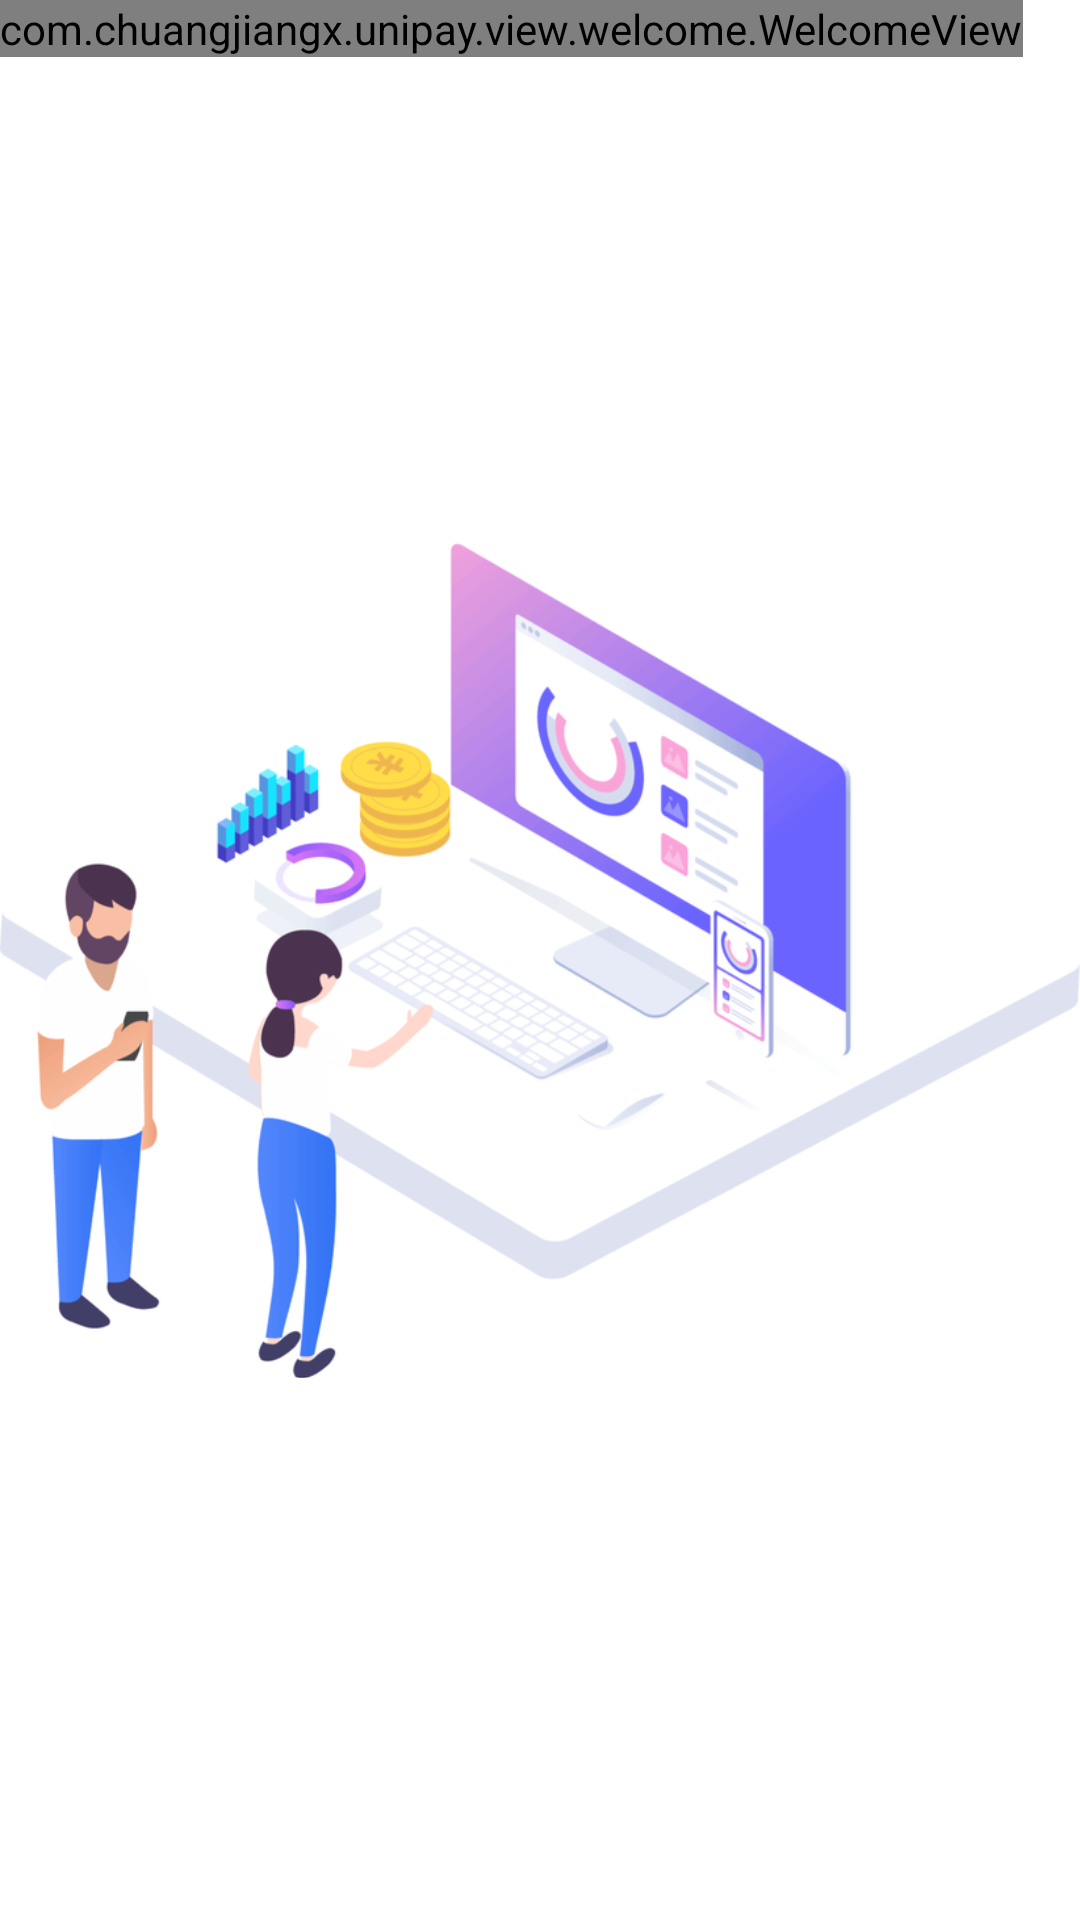

Write the Android layout XML for this screen, with the resource values it uses.
<!-- AndroidManifest.xml: activity theme AppTheme.NoActionBar.White -->
<!-- res/layout/activity_main.xml -->
<?xml version="1.0" encoding="utf-8"?>
<layout xmlns:android="http://schemas.android.com/apk/res/android"
    xmlns:tools="http://schemas.android.com/tools">

    <RelativeLayout
        android:layout_width="match_parent"
        android:layout_height="match_parent"
        tools:context=".main.MainActivity">

        <ImageView
            android:layout_width="wrap_content"
            android:layout_height="wrap_content"
            android:layout_centerInParent="true"
            android:src="@drawable/bmp_main"
            tools:ignore="ContentDescription" />

        <com.chuangjiangx.unipay.view.welcome.WelcomeView
            android:layout_width="wrap_content"
            android:layout_height="wrap_content" />

    </RelativeLayout>
</layout>
<!-- resources referenced by this layout -->
<resources>
  <!-- drawable bmp_main: png bitmap (drawable-hdpi, 176459 bytes) -->
  <style name="AppTheme.NoActionBar.White">
          <item name="android:windowBackground">@android:color/white</item>
      </style>
</resources>
